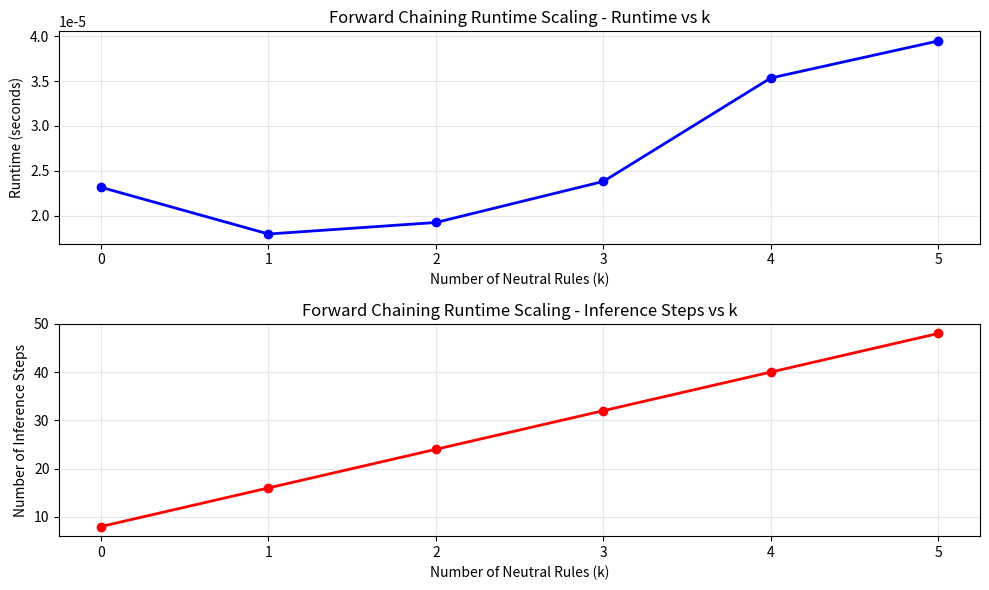
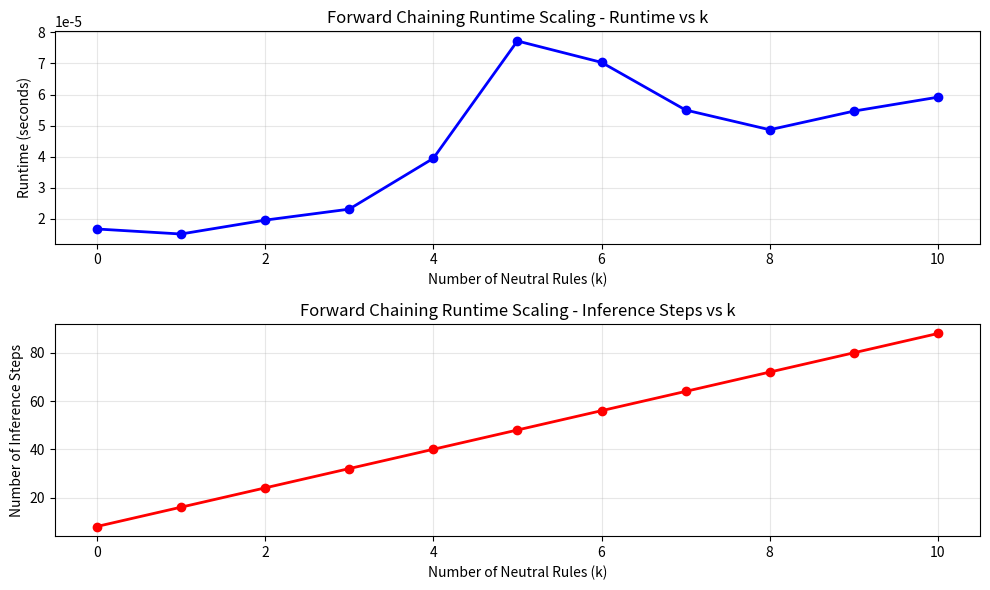
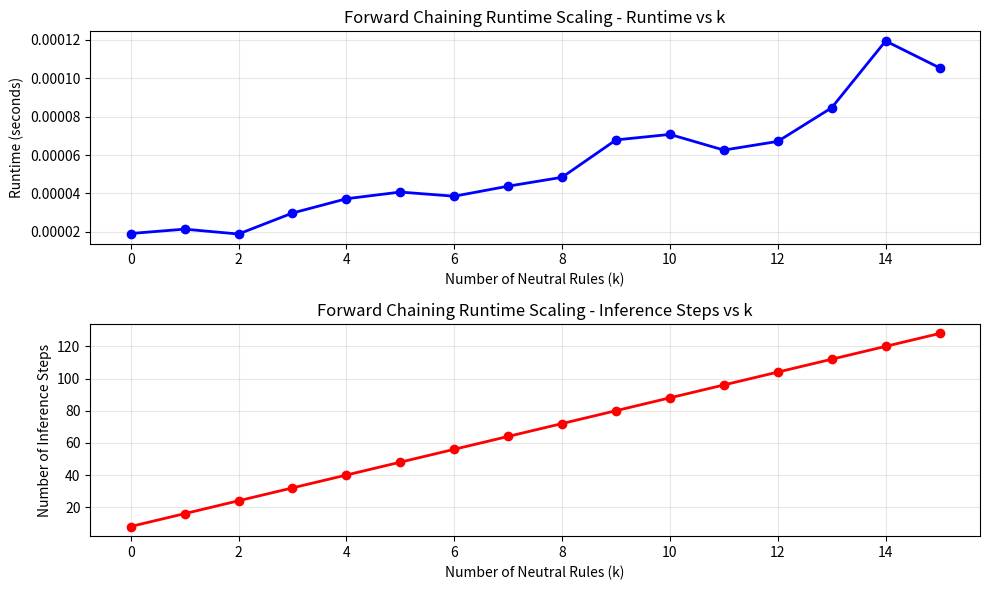

Generate these figures, in order, with matplotlib:
#!/usr/bin/env python


import time
import matplotlib.pyplot as plt


class ForwardChecking:
    def __init__(self, knowledge, rules):
        """
        This constructor takes knowledge and rules as arguments
        This will create a forward checking object
        knowledge is supposed to be the aromic streings
        rules is supposed to be tuples of the premises and the conclusions
        """
        self.initial_knowledge = set(knowledge)
        self.rules = rules


    def entails(self, query):
        """
        This function takes query as an argument
        This function will take a query and see if its in the knowledge and rules and trace it
        This function returns the boolean value if the query is in the facts and the trace for the query
        """
        knowledge = set(self.initial_knowledge)
        trace = []
        old_count = -1
        inference_steps = 0

        while old_count != len(knowledge):
            old_count = len(knowledge)
            changed = False
            
            for premises, conclusion in self.rules:
                inference_steps += 1
                if all(premise in knowledge for premise in premises):
                    if conclusion not in knowledge:
                        knowledge.add(conclusion)
                        trace.append(f"Derived {conclusion} from {premises}")
                        changed = True
            if not changed:
                break
        return query in knowledge, trace, inference_steps


def scaling_experiement(num_k, knowledge, rules, query):
    """
    This function takes the number of k unrelated knwledge to add
    This cuntion returns the results of the experiment
    """
    results = []

    for k in range(0, num_k + 1):
        knowledge_k, rules_k = add_neutral_rules(knowledge, rules, k)

        fc = ForwardChecking(knowledge_k, rules_k)

        start = time.perf_counter()
        result, trace, steps = fc.entails(query)
        end = time.perf_counter()

        runtime = end - start
        results.append((k, runtime, steps, len(rules_k), result))
    return results


def add_neutral_rules(knowledge, rules, k):
    """
    This function takes 3 arguments
    knowledge is neutral facts to add
    rules is the rule set 
    k is the number of neutral rules to add
    """
    new_knowledge = set(knowledge)
    new_rules = list(rules)

    for i in range(k):
        start_fact = f"Start_{i}"
        new_knowledge.add(start_fact)
        new_rules.append(({start_fact}, f"Step1_{i}"))
        new_rules.append(({f"Step1_{i}"}, f"Step2_{i}")) 
        new_rules.append(({f"Step2_{i}"}, f"Step3_{i}"))
        new_rules.append(({f"Step3_{i}"}, f"Final_{i}"))

    return new_knowledge, new_rules


def plot_results(results):
    """
    This function takes one argument
    results are the metrics taken from the experiments
    This funciton will plot the runtime differentces between k values
    This fucnti9o nwill plot the inference step differences between k values
    This function doesnt return anything
    """
    title = "Forward Chaining Runtime Scaling"
    k_values = [r[0] for r in results]
    runtimes = [r[1] for r in results]
    steps = [r[2] for r in results]
    
    plt.figure(figsize=(10, 6))
    
    plt.subplot(2, 1, 1)
    plt.plot(k_values, runtimes, 'bo-', linewidth=2, markersize=6)
    plt.xlabel('Number of Neutral Rules (k)')
    plt.ylabel('Runtime (seconds)')
    plt.title(f'{title} - Runtime vs k')
    plt.grid(True, alpha=0.3)
    
    plt.subplot(2, 1, 2)
    plt.plot(k_values, steps, 'ro-', linewidth=2, markersize=6)
    plt.xlabel('Number of Neutral Rules (k)')
    plt.ylabel('Number of Inference Steps')
    plt.title(f'{title} - Inference Steps vs k')
    plt.grid(True, alpha=0.3)
    
    plt.tight_layout()
    plt.show()


def main():
    knowledge = {"P"}
    rules = [
        ({"P"}, "Q"),
        ({"Q"}, "R"),
        ({"R"}, "S"),
        ({"S"}, "T"),
    ]
    query = "T"
    ks = [5, 10, 15]

    for num in ks:
        results = scaling_experiement(num, knowledge, rules, query)

        print(f"For k up to {num} neutral rules:")
        for (k, runtime, steps, total_rules, result) in results:
            print(f"k={k:2d}")
            print(f"Runtime: {runtime:.8f}")
            print(f"Steps: {steps}")
            print(f"Total Rules: {total_rules}")
            print(f"Result: {result}")
            print()
        print()
        print()
        plot_results(results)


if __name__ == '__main__':
    main()